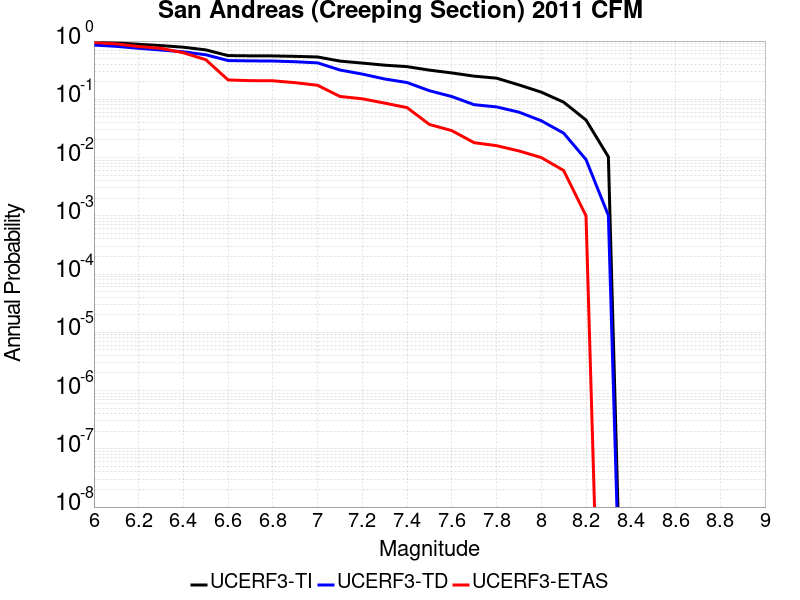

Source data for this figure (header and first rows):
Magnitude, UCERF3-TI Prob, UCERF3-TD Prob, UCERF3-ETAS Prob
6.0, 0.956, 0.854, 0.947
6.1, 0.927, 0.8115, 0.894
6.2, 0.8807, 0.7513, 0.806
6.3, 0.836, 0.7019, 0.751
6.4, 0.7838, 0.6533, 0.629
6.5, 0.7053, 0.5817, 0.479
6.6, 0.5625, 0.4626, 0.215
6.7, 0.5573, 0.4567, 0.209
6.8, 0.5555, 0.4542, 0.208
6.9, 0.5465, 0.4414, 0.193
7.0, 0.5329, 0.4224, 0.174
7.1, 0.4531, 0.3185, 0.112
7.2, 0.4186, 0.271, 0.102
7.3, 0.3855, 0.2234, 0.086
7.4, 0.3639, 0.194, 0.072
7.5, 0.3169, 0.1405, 0.037
7.6, 0.2837, 0.1116, 0.029
7.7, 0.2497, 0.08084, 0.018
7.8, 0.2307, 0.07405, 0.016
7.9, 0.1767, 0.06025, 0.013
8.0, 0.1328, 0.04282, 0.01
8.1, 0.08936, 0.02628, 0.006
8.2, 0.0441, 0.009239, 0.001
8.3, 0.01029, 0.001015, 0.0
